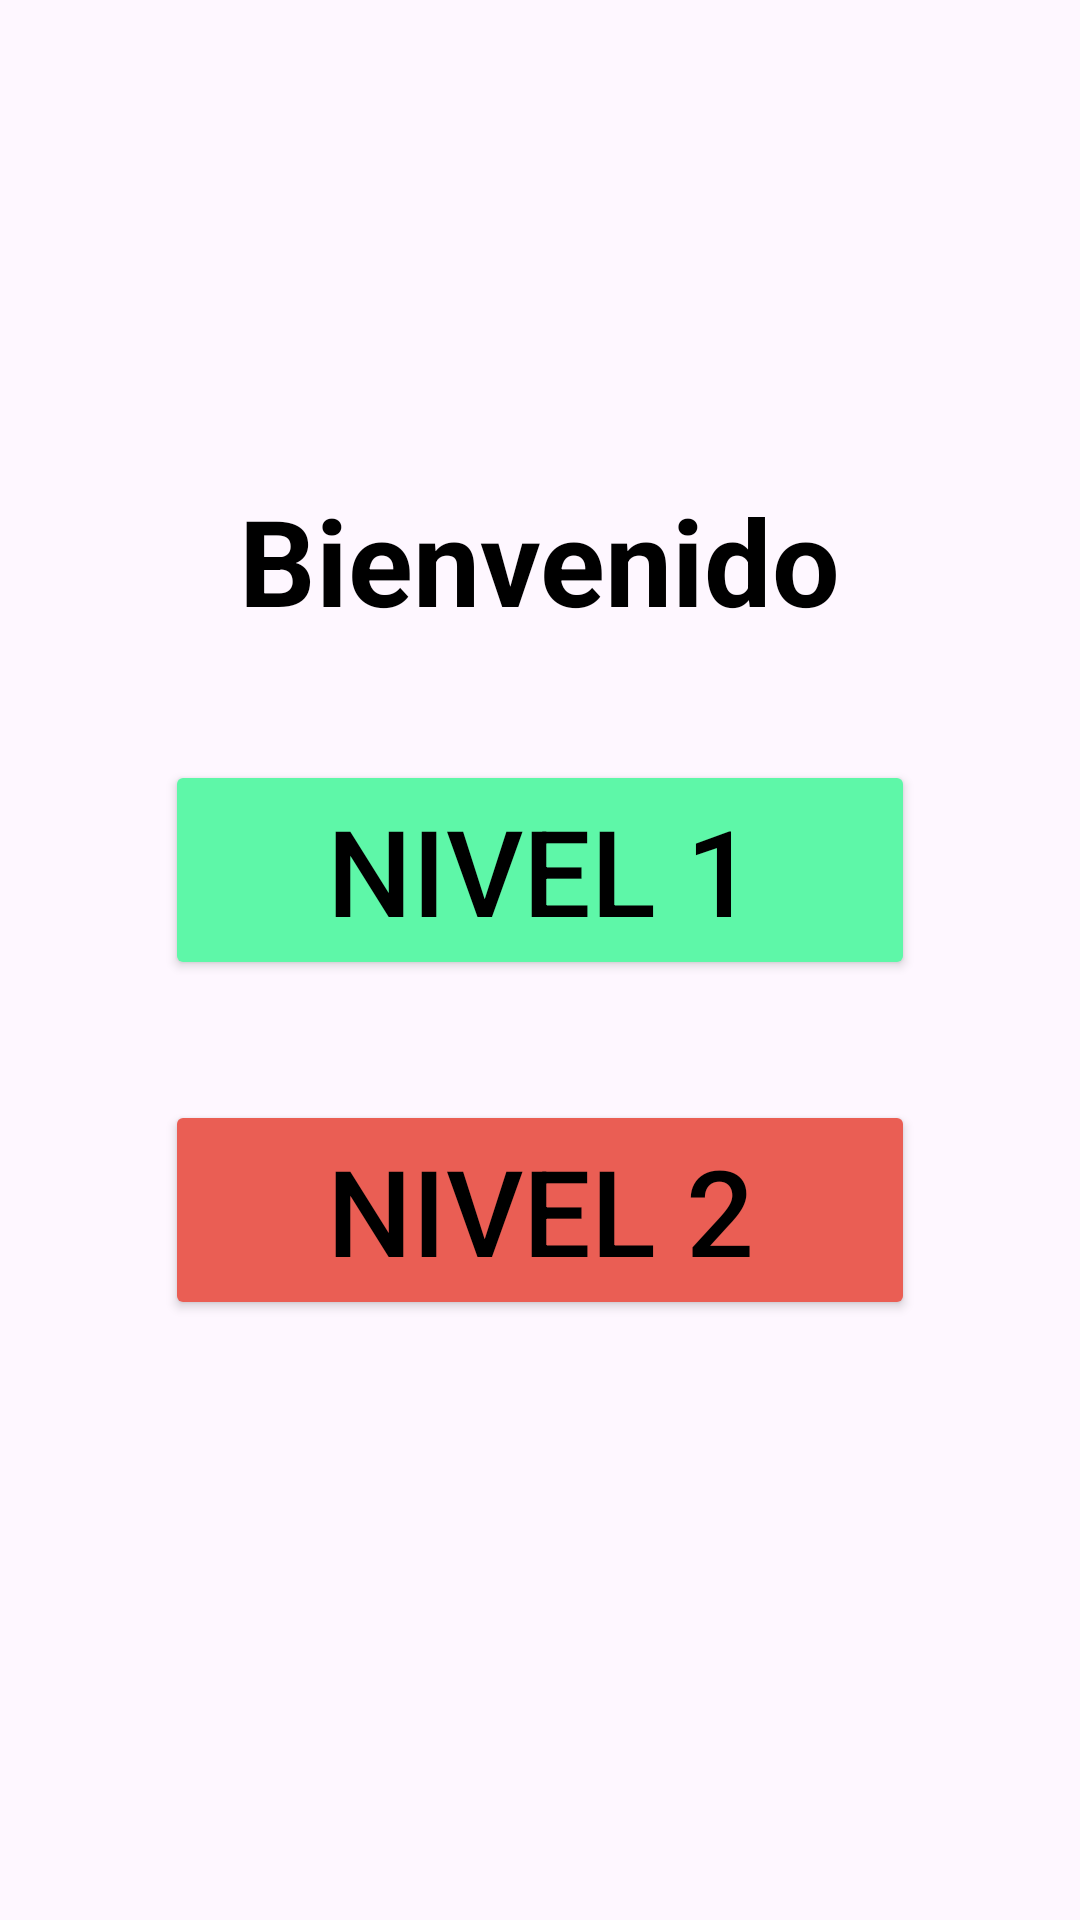

The Android layout XML behind this screen, and the referenced resources:
<!-- AndroidManifest.xml: application theme Theme.JuegoDeRompecabezas -->
<!-- res/layout/fragment_levels.xml -->
<?xml version="1.0" encoding="utf-8"?>
<RelativeLayout xmlns:android="http://schemas.android.com/apk/res/android"
    xmlns:tools="http://schemas.android.com/tools"
    android:layout_width="match_parent"
    android:layout_height="match_parent"
    tools:context=".LevelsFragment">

    <LinearLayout
        android:layout_width="match_parent"
        android:layout_height="wrap_content"
        android:orientation="vertical"
        android:layout_centerInParent="true"
        android:gravity="center"
        >
        <TextView
            android:layout_width="wrap_content"
            android:layout_height="wrap_content"
            android:text="Bienvenido"
            android:textColor="#000000"
            android:textStyle="bold"
            android:textSize="40dp"
            android:id="@+id/tvUsuario"
            />
        <Space
            android:layout_width="match_parent"
            android:layout_height="40dp"
            />
        <Button
            android:layout_width="250dp"
            android:layout_height="wrap_content"
            android:text="Nivel 1"
            android:textSize="40dp"
            android:textColor="#000000"
            android:backgroundTint="#5EF7A8"
            android:id="@+id/btnNivel1"
            />
        <Space
            android:layout_width="match_parent"
            android:layout_height="40dp"
            />
        <Button
            android:layout_width="250dp"
            android:layout_height="wrap_content"
            android:text="Nivel 2"
            android:textSize="40dp"
            android:textColor="#000000"
            android:backgroundTint="#EA5E54"
            android:id="@+id/btnNivel2"
            />
        <Space
            android:layout_width="match_parent"
            android:layout_height="40dp"
            />

    </LinearLayout>

</RelativeLayout>
<!-- resources referenced by this layout -->
<resources>
  <style name="Theme.JuegoDeRompecabezas" parent="Base.Theme.JuegoDeRompecabezas" />
  <style name="Base.Theme.JuegoDeRompecabezas" parent="Theme.Material3.DayNight.NoActionBar">
          
          
      </style>
</resources>
